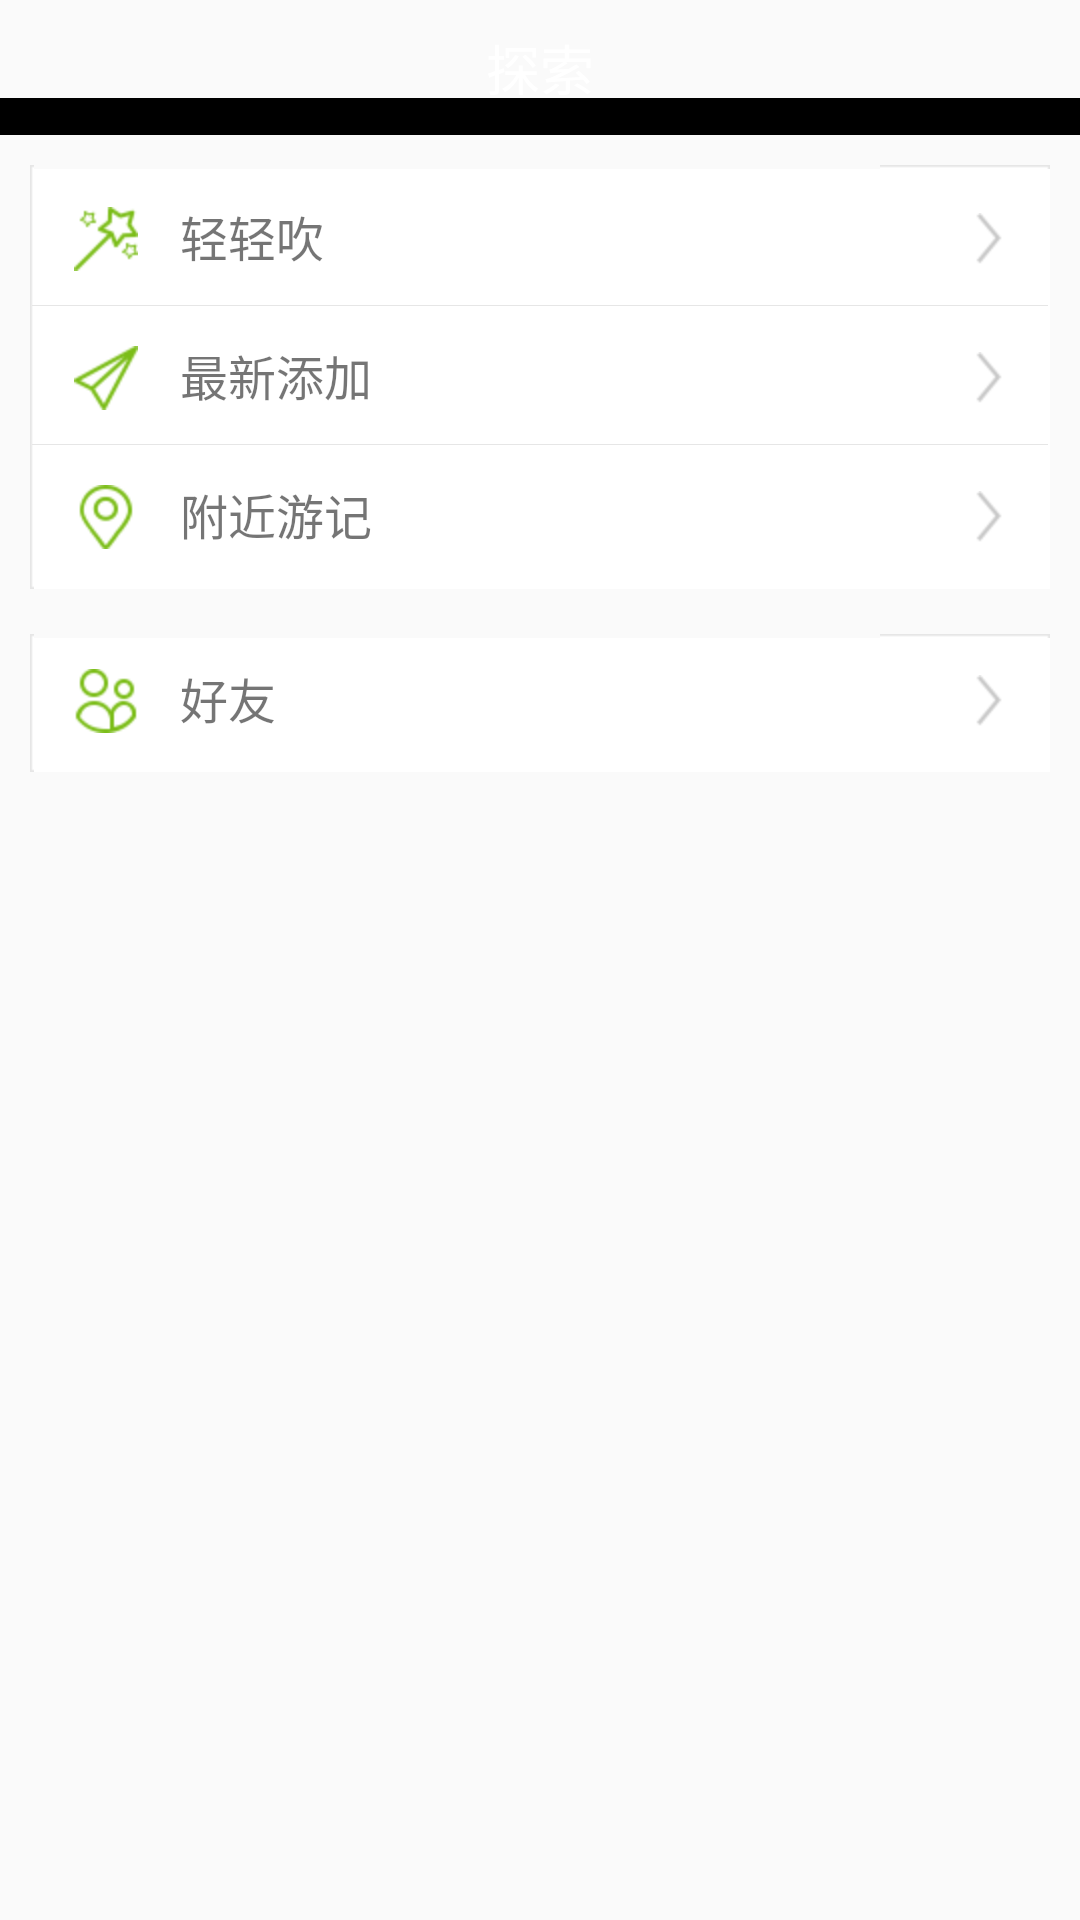

This screen was rendered from an Android layout file. Write that file and the resources it references.
<!-- AndroidManifest.xml: application theme AppTheme -->
<!-- res/layout/fragment_discover.xml -->
<?xml version="1.0" encoding="utf-8"?>
<LinearLayout xmlns:android="http://schemas.android.com/apk/res/android"
    android:layout_width="match_parent"
    android:layout_height="match_parent"
    android:orientation="vertical" >
    
    
     <RelativeLayout
        android:layout_width="match_parent"
        android:layout_height="45dp"
        android:background="@drawable/bg_actionbar"
        android:orientation="horizontal" >

        <TextView
            android:id="@+id/tv_title"
            android:layout_width="wrap_content"
            android:layout_height="wrap_content"
            android:layout_centerHorizontal="true"
            android:layout_centerVertical="true"
            android:text="探索"
            android:textColor="@color/white"
            android:textSize="18sp" />
    </RelativeLayout>
    
     <LinearLayout
        android:layout_width="match_parent"
        android:layout_height="wrap_content"
        android:layout_margin="10dp"
        android:background="@drawable/discover_text_bg"
        android:orientation="vertical" >

        <RelativeLayout
            android:id="@+id/ll_blow"
            android:layout_width="match_parent"
            android:layout_height="46dp"
            android:background="@drawable/discover_btn_selector"
            android:gravity="center_vertical" >

            <ImageView
                android:id="@+id/imageView5"
                android:layout_width="wrap_content"
                android:layout_height="wrap_content"
                android:layout_alignParentRight="true"
                android:layout_centerVertical="true"
                android:layout_marginRight="15dp"
                android:src="@drawable/discover_arrow" />

            <ImageView
                android:id="@+id/imageView1"
                android:layout_width="wrap_content"
                android:layout_height="wrap_content"
                android:layout_alignParentLeft="true"
                android:layout_centerVertical="true"
                android:paddingLeft="14dp"
                android:paddingRight="14dp"
                android:src="@drawable/discover_blow" />

            <TextView
                android:layout_width="wrap_content"
                android:layout_height="wrap_content"
                android:layout_alignBottom="@+id/imageView1"
                android:layout_toRightOf="@+id/imageView1"
                android:text="轻轻吹"
                android:textSize="16dp" />
        </RelativeLayout>

        <View
            android:layout_width="match_parent"
            android:layout_height="1px"
            android:background="#e6e6e6" />

        <RelativeLayout
            android:id="@+id/ll_new"
            android:layout_width="match_parent"
            android:layout_height="46dp"
            android:background="@drawable/discover_btn_selector"
            android:gravity="center_vertical" >

            <ImageView
                android:id="@+id/imageView2"
                android:layout_width="wrap_content"
                android:layout_height="wrap_content"
                android:layout_alignParentLeft="true"
                android:layout_centerVertical="true"
                android:paddingLeft="14dp"
                android:paddingRight="14dp"
                android:src="@drawable/discover_new" />

            <TextView
                android:layout_width="wrap_content"
                android:layout_height="wrap_content"
                android:layout_alignBottom="@+id/imageView2"
                android:layout_toRightOf="@+id/imageView2"
                android:text="最新添加"
                android:textSize="16dp" />

            <ImageView
                android:id="@+id/imageView5"
                android:layout_width="wrap_content"
                android:layout_height="wrap_content"
                android:layout_alignParentRight="true"
                android:layout_centerVertical="true"
                android:layout_marginRight="15dp"
                android:src="@drawable/discover_arrow" />
        </RelativeLayout>

        <View
            android:layout_width="match_parent"
            android:layout_height="1px"
            android:background="#e6e6e6" />

        <RelativeLayout
            android:id="@+id/ll_near"
            android:layout_width="match_parent"
            android:layout_height="46dp"
            android:background="@drawable/discover_btn_selector"
            android:gravity="center_vertical" >

            <ImageView
                android:id="@+id/imageView3"
                android:layout_width="wrap_content"
                android:layout_height="wrap_content"
                android:layout_alignParentLeft="true"
                android:layout_centerVertical="true"
                android:paddingLeft="14dp"
                android:paddingRight="14dp"
                android:src="@drawable/discover_near" />

            <TextView
                android:layout_width="wrap_content"
                android:layout_height="wrap_content"
                android:layout_alignBottom="@+id/imageView3"
                android:layout_toRightOf="@+id/imageView3"
                android:text="附近游记"
                android:textSize="16dp" />

            <ImageView
                android:id="@+id/imageView5"
                android:layout_width="wrap_content"
                android:layout_height="wrap_content"
                android:layout_alignParentRight="true"
                android:layout_centerVertical="true"
                android:layout_marginRight="15dp"
                android:src="@drawable/discover_arrow" />
        </RelativeLayout>
    </LinearLayout>
      <RelativeLayout
        android:layout_width="match_parent"
        android:layout_height="46dp"
        android:layout_marginTop="5dp"
        android:layout_marginLeft="10dp"
        android:layout_marginBottom="10dp"
        android:layout_marginRight="10dp"
        android:background="@drawable/discover_text_bg" >

        <RelativeLayout
            android:id="@+id/ll_friends"
            android:layout_width="match_parent"
            android:layout_height="match_parent"
            android:background="@drawable/discover_btn_selector" >

            <ImageView
                android:id="@+id/imageView4"
                android:layout_width="wrap_content"
                android:layout_height="wrap_content"
                android:layout_alignParentLeft="true"
                android:layout_centerVertical="true"
                android:paddingLeft="14dp"
                android:paddingRight="14dp"
                android:src="@drawable/discover_friends" />

            <TextView
                android:layout_width="wrap_content"
                android:layout_height="wrap_content"
                android:layout_alignBottom="@+id/imageView4"
                android:layout_toRightOf="@+id/imageView4"
                android:text="好友"
                android:textSize="16dp" />

            <ImageView
                android:id="@+id/imageView5"
                android:layout_width="wrap_content"
                android:layout_height="wrap_content"
                android:layout_alignParentRight="true"
                android:layout_centerVertical="true"
                android:layout_marginRight="15dp"
                android:src="@drawable/discover_arrow" />
        </RelativeLayout>
    </RelativeLayout>

</LinearLayout>
<!-- resources referenced by this layout -->
<resources>
  <color name="white">#ffffff</color>
  <!-- drawable discover_arrow: png bitmap (drawable-hdpi, 3088 bytes) -->
  <!-- drawable discover_blow: png bitmap (drawable-hdpi, 3554 bytes) -->
  <!-- drawable discover_btn_selector (drawable) -->
  <?xml version="1.0" encoding="utf-8"?>
  <selector xmlns:android="http://schemas.android.com/apk/res/android">
  
      <item android:drawable="@color/discover_btn_pressed" android:state_focused="true"/>
      <item android:drawable="@color/discover_btn_pressed" android:state_pressed="true"/>
      <item android:drawable="@color/discover_btn_pressed" android:state_selected="true"/>
  
  </selector>
  <!-- drawable discover_friends: png bitmap (drawable-hdpi, 3700 bytes) -->
  <!-- drawable discover_near: png bitmap (drawable-hdpi, 3670 bytes) -->
  <!-- drawable discover_new: png bitmap (drawable-hdpi, 3575 bytes) -->
  <style name="AppTheme" parent="AppBaseTheme">
          
      </style>
  <color name="discover_btn_pressed">#e4fdbf</color>
  <style name="AppBaseTheme" parent="Theme.AppCompat.Light">
          
      </style>
</resources>
